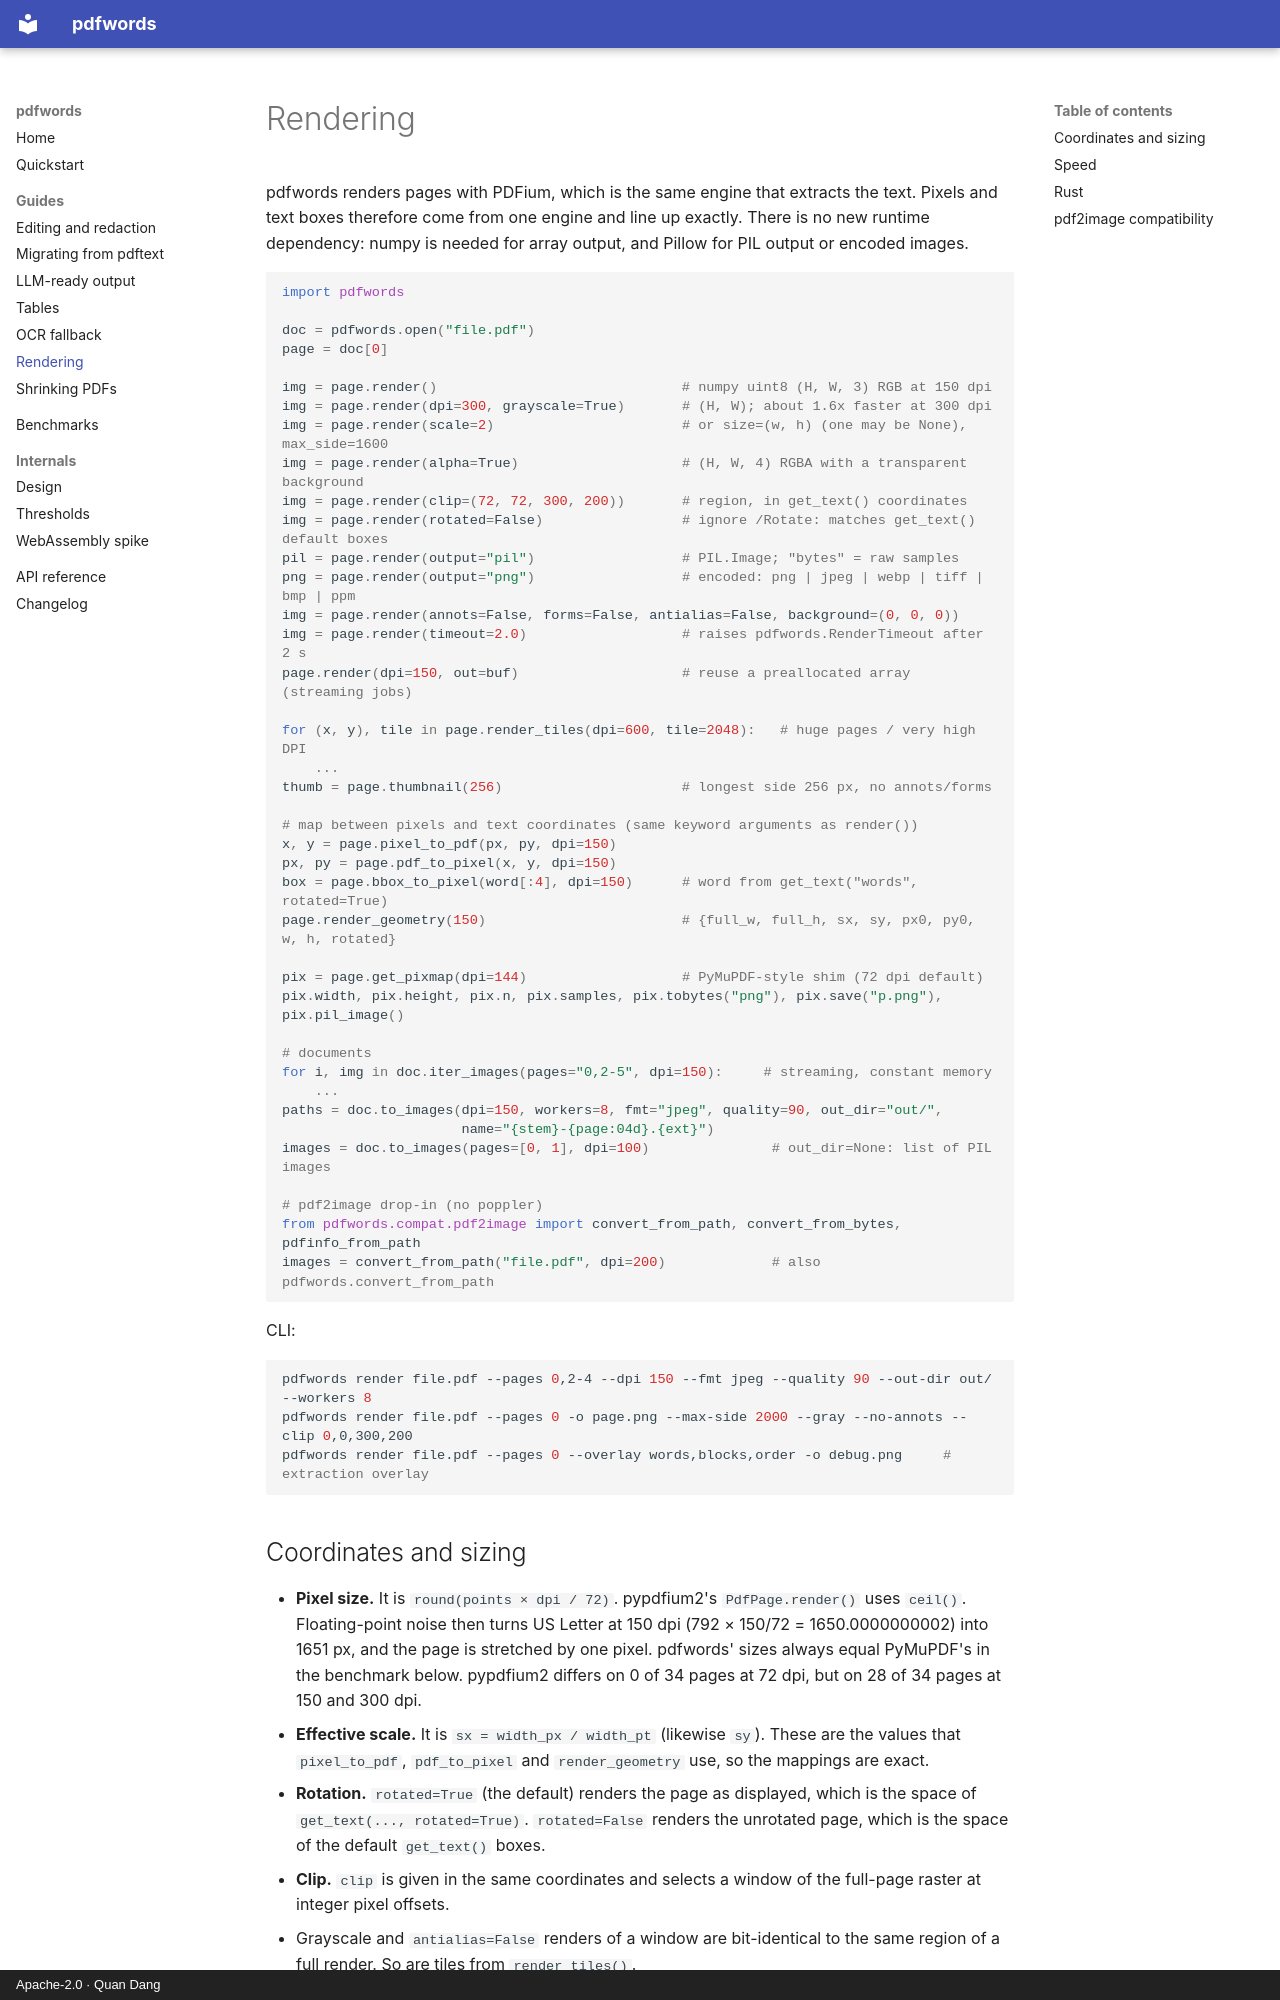

repository: dangquan1402/pdfwords · page: RENDERING/index.html · generator: mkdocs · copyright: Apache-2.0 · Quan Dang

# Rendering

pdfwords renders pages with PDFium, which is the same engine that extracts the text. Pixels
and text boxes therefore come from one engine and line up exactly. There is no new runtime
dependency: numpy is needed for array output, and Pillow for PIL output or encoded images.

```python
import pdfwords

doc = pdfwords.open("file.pdf")
page = doc[0]

img = page.render()                              # numpy uint8 (H, W, 3) RGB at 150 dpi
img = page.render(dpi=300, grayscale=True)       # (H, W); about 1.6x faster at 300 dpi
img = page.render(scale=2)                       # or size=(w, h) (one may be None), max_side=1600
img = page.render(alpha=True)                    # (H, W, 4) RGBA with a transparent background
img = page.render(clip=(72, 72, 300, 200))       # region, in get_text() coordinates
img = page.render(rotated=False)                 # ignore /Rotate: matches get_text() default boxes
pil = page.render(output="pil")                  # PIL.Image; "bytes" = raw samples
png = page.render(output="png")                  # encoded: png | jpeg | webp | tiff | bmp | ppm
img = page.render(annots=False, forms=False, antialias=False, background=(0, 0, 0))
img = page.render(timeout=2.0)                   # raises pdfwords.RenderTimeout after 2 s
page.render(dpi=150, out=buf)                    # reuse a preallocated array (streaming jobs)

for (x, y), tile in page.render_tiles(dpi=600, tile=2048):   # huge pages / very high DPI
    ...
thumb = page.thumbnail(256)                      # longest side 256 px, no annots/forms

# map between pixels and text coordinates (same keyword arguments as render())
x, y = page.pixel_to_pdf(px, py, dpi=150)
px, py = page.pdf_to_pixel(x, y, dpi=150)
box = page.bbox_to_pixel(word[:4], dpi=150)      # word from get_text("words", rotated=True)
page.render_geometry(150)                        # {full_w, full_h, sx, sy, px0, py0, w, h, rotated}

pix = page.get_pixmap(dpi=144)                   # PyMuPDF-style shim (72 dpi default)
pix.width, pix.height, pix.n, pix.samples, pix.tobytes("png"), pix.save("p.png"), pix.pil_image()

# documents
for i, img in doc.iter_images(pages="0,2-5", dpi=150):     # streaming, constant memory
    ...
paths = doc.to_images(dpi=150, workers=8, fmt="jpeg", quality=90, out_dir="out/",
                      name="{stem}-{page:04d}.{ext}")
images = doc.to_images(pages=[0, 1], dpi=100)               # out_dir=None: list of PIL images

# pdf2image drop-in (no poppler)
from pdfwords.compat.pdf2image import convert_from_path, convert_from_bytes, pdfinfo_from_path
images = convert_from_path("file.pdf", dpi=200)             # also pdfwords.convert_from_path
```

CLI:

```bash
pdfwords render file.pdf --pages 0,2-4 --dpi 150 --fmt jpeg --quality 90 --out-dir out/ --workers 8
pdfwords render file.pdf --pages 0 -o page.png --max-side 2000 --gray --no-annots --clip 0,0,300,200
pdfwords render file.pdf --pages 0 --overlay words,blocks,order -o debug.png     # extraction overlay
```
